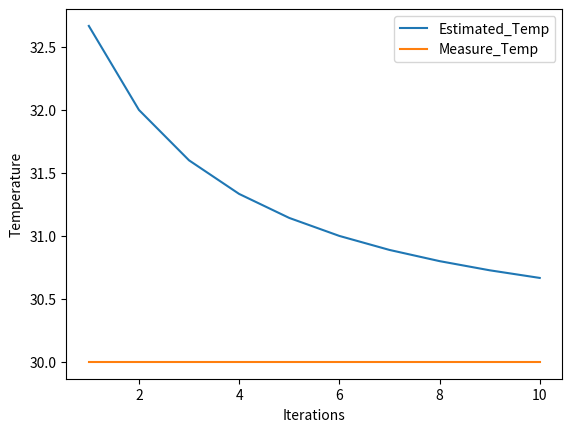

This chart was generated by the following Python code:
# %%
import numpy as np
import matplotlib.pyplot as plt
import pandas as pd
import random

# %%

Estimated_temp =34 #Est
Error_measurement= 4 #M
error_in_estimate= 2 #Error in Estimation


# %%
Est =[]
Kalman_gain= []
Error_in_estimation=[]
Measure = random.randint(30,35)
iteration =4



# %%
#kalman Gain
def Kalman_gain_func(error_in_estimate_p, Measure_p):
    
    p= error_in_estimate_p + Measure_p
    return (error_in_estimate_p /p)
#Estimation
def Estim_func(Estimated_temp_prev, Measure,kg):
    Estim = Estimated_temp_prev + kg *( Measure- Estimated_temp_prev)
    return Estim   
def Error_calc(kg,Estim_prev):
    error_now = (1-kg)*Estim_prev 
    return error_now
    

# %%

#initial estimations

for i in range(0,10):
    kg =Kalman_gain_func(error_in_estimate,Error_measurement)
    Kalman_gain.append(kg)
    
    
    
    Estimated_temp= Estim_func(Estimated_temp, Measure, kg)
    Est.append(Estimated_temp)
    
    Estim_prev= error_in_estimate
    error_in_estimate =Error_calc(kg,Estim_prev)
    Error_in_estimation.append(error_in_estimate)

# %%
print(Kalman_gain)
print(Est)
print(Error_in_estimation)
print(f"Actual Temperature: {Measure}")

# %%
y1 = Est
y2= [Measure] *10
x= [1,2,3,4,5,6,7,8,9,10]
plt.xlabel('Iterations')
plt.ylabel('Temperature')
plt.plot(x,y1, label= "Estimated_Temp")
plt.plot(x,y2, label= "Measure_Temp")
plt.legend()

plt.show()


